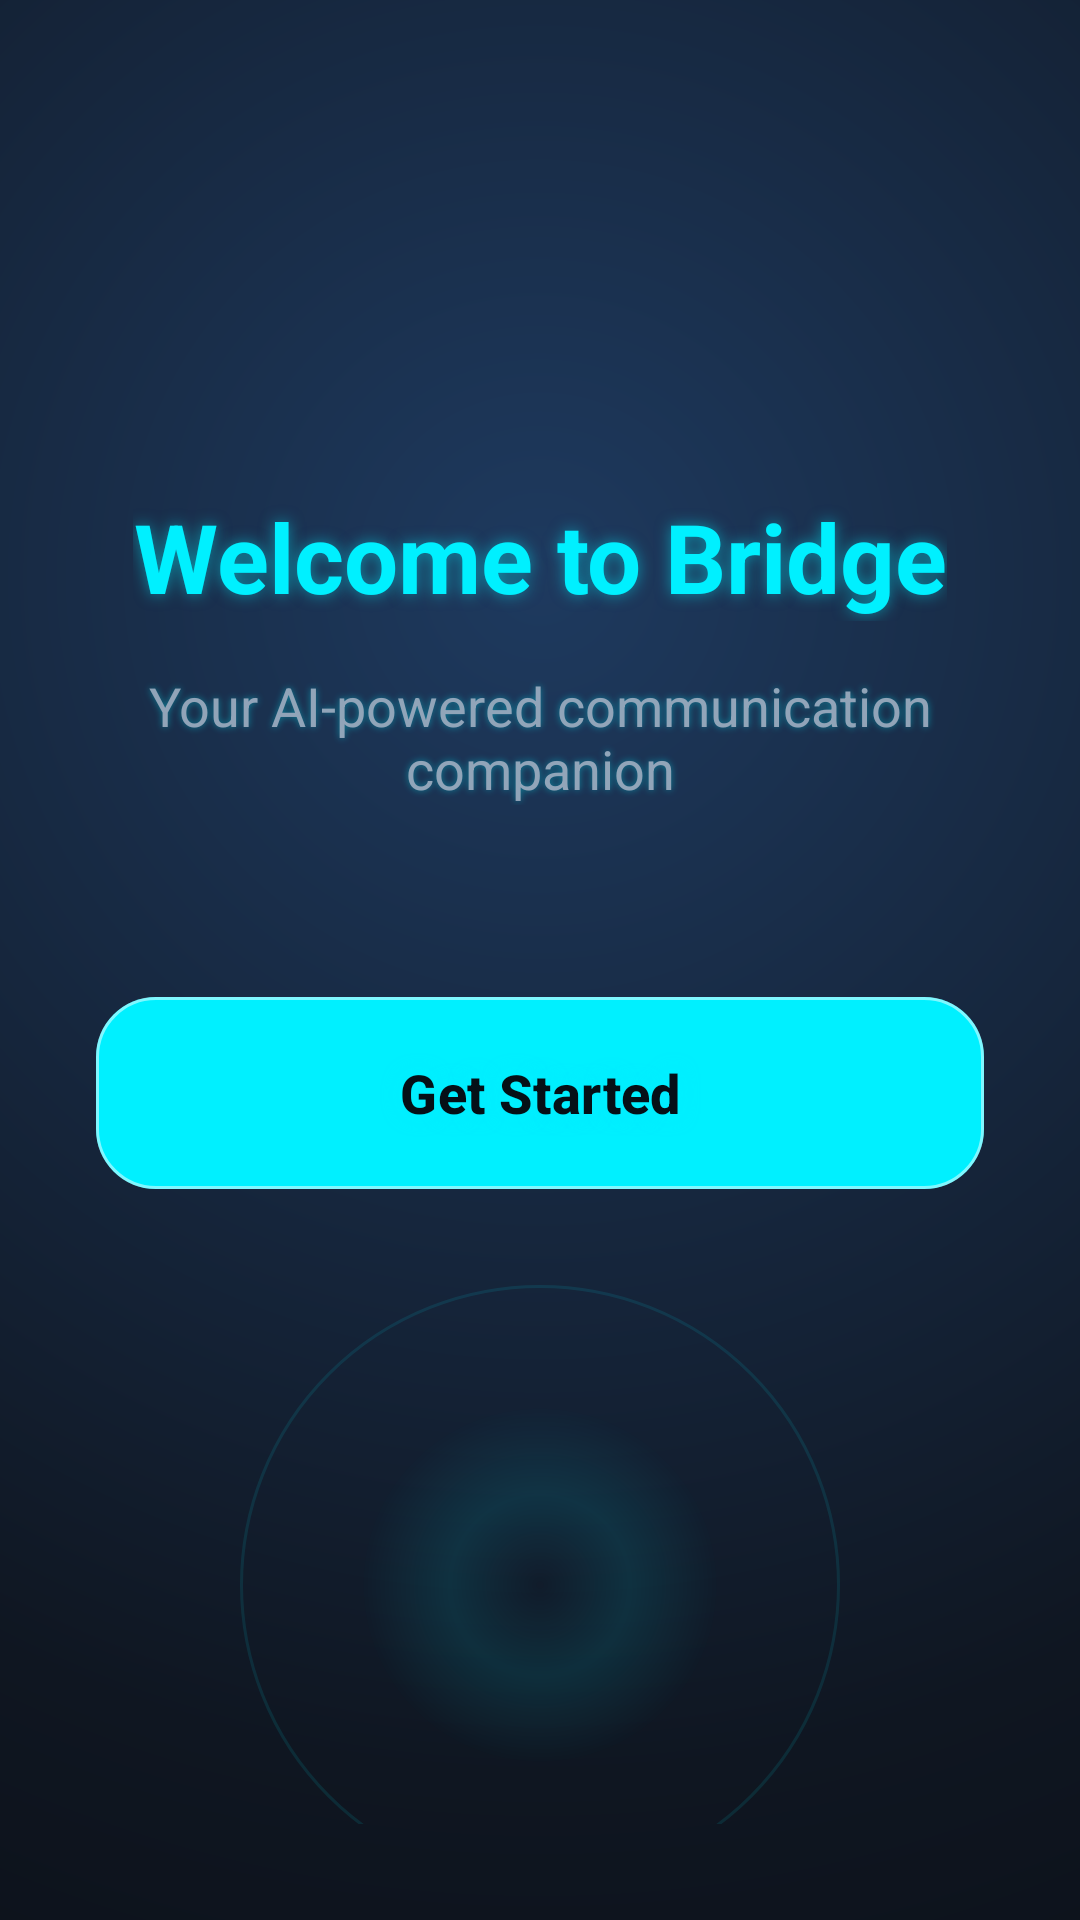

Write the Android layout XML for this screen, with the resource values it uses.
<!-- AndroidManifest.xml: application theme Theme.Bridge -->
<!-- res/layout/activity_get_started.xml -->
<?xml version="1.0" encoding="utf-8"?>
<LinearLayout xmlns:android="http://schemas.android.com/apk/res/android"
    xmlns:app="http://schemas.android.com/apk/res-auto"
    android:layout_width="match_parent"
    android:layout_height="match_parent"
    android:orientation="vertical"
    android:background="@drawable/gradient_get_started_bg"
    android:gravity="center"
    android:padding="32dp">

    
    <ImageView
        android:layout_width="120dp"
        android:layout_height="120dp"
        android:src="@drawable/icon"
        android:layout_marginBottom="32dp"
        android:scaleType="fitCenter" />

    
    <TextView
        android:layout_width="wrap_content"
        android:layout_height="wrap_content"
        android:text="Welcome to Bridge"
        android:textSize="32sp"
        android:textStyle="bold"
        android:textColor="@color/primary"
        android:gravity="center"
        android:shadowColor="@color/shadow_neon"
        android:shadowDx="0"
        android:shadowDy="0"
        android:shadowRadius="12"
        android:layout_marginBottom="16dp" />

    
    <TextView
        android:layout_width="wrap_content"
        android:layout_height="wrap_content"
        android:text="Your AI-powered communication companion"
        android:textSize="18sp"
        android:textColor="@color/on_surface_variant"
        android:gravity="center"
        android:alpha="0.9"
        android:layout_marginBottom="64dp" />

    
    <com.google.android.material.button.MaterialButton
        android:id="@+id/btnGetStarted"
        android:layout_width="match_parent"
        android:layout_height="64dp"
        android:text="Get Started"
        android:textColor="@color/on_primary"
        android:textSize="18sp"
        android:textStyle="bold"
        app:cornerRadius="20dp"
        app:backgroundTint="@color/primary"
        app:rippleColor="@color/ripple_neon"
        android:shadowColor="@color/shadow_neon"
        android:shadowDx="0"
        android:shadowDy="0"
        android:shadowRadius="16"
        android:elevation="8dp" />

    
    <View
        android:layout_width="200dp"
        android:layout_height="200dp"
        android:layout_marginTop="32dp"
        android:background="@drawable/circle_glow_bg"
        android:alpha="0.1" />

</LinearLayout>
<!-- resources referenced by this layout -->
<resources>
  <color name="on_primary">#051017</color>
  <color name="on_surface_variant">#9FB2C5</color>
  <color name="primary">#00F0FF</color>
  <color name="ripple_neon">#3300F0FF</color>
  <color name="shadow_neon">#8000F0FF</color>
  <!-- drawable circle_glow_bg (drawable) -->
  <?xml version="1.0" encoding="utf-8"?>
  <shape xmlns:android="http://schemas.android.com/apk/res/android"
      android:shape="oval">
      
      <gradient
          android:type="radial"
          android:gradientRadius="60dp"
          android:centerColor="@color/primary"
          android:endColor="@android:color/transparent" />
      
      <stroke
          android:width="1dp"
          android:color="@color/primary" />
          
  </shape>
  <!-- drawable gradient_get_started_bg (drawable) -->
  <?xml version="1.0" encoding="utf-8"?>
  <shape xmlns:android="http://schemas.android.com/apk/res/android">
      <gradient
          android:type="radial"
          android:gradientRadius="800dp"
          android:centerX="0.5"
          android:centerY="0.3"
          android:startColor="#1E3A5F"
          android:centerColor="#0F1621"
          android:endColor="#05070A" />
  </shape>
  <style name="Theme.Bridge" parent="Base.Theme.Bridge" />
  <color name="secondary">#FF3DFF</color>
  <color name="on_secondary">#140414</color>
  <color name="tertiary">#19FF82</color>
  <color name="on_tertiary">#07130C</color>
  <color name="surface">#0B0F14</color>
  <color name="on_surface">#CFE0F2</color>
  <color name="surface_variant">#121A23</color>
  <color name="outline">#2B3A49</color>
  <color name="outline_variant">#1B2733</color>
  <color name="app_bg">#05070A</color>
  <color name="status_bar">#05070A</color>
  <color name="nav_bar">#05070A</color>
  <style name="Widget.Bridge.TextView" parent="@style/Widget.AppCompat.TextView">
          <item name="android:textColor">@color/on_surface</item>
          <item name="android:textColorHint">@color/on_surface_variant</item>
          
          <item name="android:shadowColor">@color/shadow_neon</item>
          <item name="android:shadowDx">0</item>
          <item name="android:shadowDy">0</item>
          <item name="android:shadowRadius">6</item>
      </style>
  <style name="Widget.Bridge.Toolbar" parent="Widget.Material3.Toolbar">
          <item name="backgroundTint">@color/surface</item>
          <item name="titleTextColor">@color/on_surface</item>
          <item name="subtitleTextColor">@color/on_surface_variant</item>
          <item name="navigationIconTint">@color/primary</item>
          <item name="titleCentered">true</item>
          <item name="android:popupTheme">@style/ThemeOverlay.Material3.Dark</item>
          <item name="android:stateListAnimator">@null</item>
          <item name="elevation">0dp</item>
      </style>
  <style name="Widget.Bridge.Card" parent="Widget.Material3.CardView.Elevated">
          <item name="cardBackgroundColor">@color/card_bg</item>
          <item name="strokeColor">@color/primary</item>
          <item name="strokeWidth">1dp</item>
          <item name="cardUseCompatPadding">true</item>
          <item name="cardPreventCornerOverlap">true</item>
          <item name="shapeAppearance">@style/Shape.Bridge.Large</item>
          <item name="android:stateListAnimator">@null</item>
          <item name="cardElevation">8dp</item>
      </style>
  <style name="Shape.Bridge.Small" parent="ShapeAppearance.Material3.Corner.Small">
          <item name="cornerFamily">rounded</item>
          <item name="cornerSize">12dp</item>
      </style>
  <style name="Shape.Bridge.Medium" parent="ShapeAppearance.Material3.Corner.Medium">
          <item name="cornerFamily">rounded</item>
          <item name="cornerSize">16dp</item>
      </style>
  <style name="Shape.Bridge.Large" parent="ShapeAppearance.Material3.Corner.Large">
          <item name="cornerFamily">rounded</item>
          <item name="cornerSize">24dp</item>
      </style>
  <color name="card_bg">#0F1621</color>
</resources>
